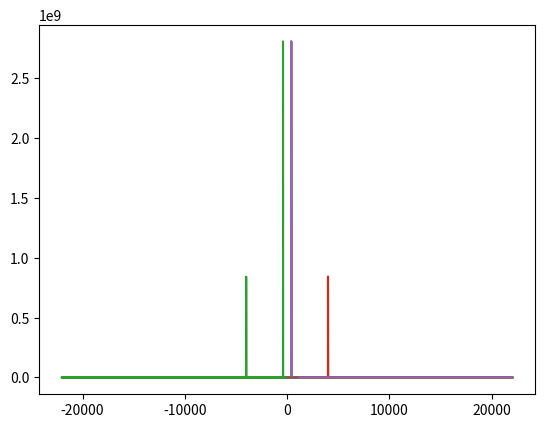

The script that saved this image:
import numpy as np
from matplotlib import pyplot as plt

SAMPLE_RATE = 44100  # Hertz
DURATION = 5  # Seconds


def generate_sine_wave(freq, sample_rate, duration):
    x = np.linspace(0, duration, sample_rate * duration, endpoint=False)
    frequencies = x * freq
    # 2pi because np.sin takes radians
    y = np.sin((2 * np.pi) * frequencies)
    return x, y


# Generate a 2 hertz sine wave that lasts for 5 seconds
x, y = generate_sine_wave(2, SAMPLE_RATE, DURATION)
plt.plot(x, y)
plt.show()

_, nice_tone = generate_sine_wave(400, SAMPLE_RATE, DURATION)
_, noise_tone = generate_sine_wave(4000, SAMPLE_RATE, DURATION)
noise_tone = noise_tone * 0.3

mixed_tone = nice_tone + noise_tone

normalized_tone = np.int16((mixed_tone / mixed_tone.max()) * 32767)

plt.plot(normalized_tone[:1000])
plt.show()

from scipy.io.wavfile import write

# Remember SAMPLE_RATE = 44100 Hz is our playback rate
write("mysinewave.wav", SAMPLE_RATE, normalized_tone)

from scipy.fft import fft, fftfreq

# Number of samples in normalized_tone
N = SAMPLE_RATE * DURATION

yf = fft(normalized_tone)
xf = fftfreq(N, 1 / SAMPLE_RATE)

plt.plot(xf, np.abs(yf))
plt.show()

from scipy.fft import rfft, rfftfreq

# Note the extra 'r' at the front
yf = rfft(normalized_tone)
xf = rfftfreq(N, 1 / SAMPLE_RATE)

plt.plot(xf, np.abs(yf))
plt.show()

# The maximum frequency is half the sample rate
points_per_freq = len(xf) / (SAMPLE_RATE / 2)

# Our target frequency is 4000 Hz
target_idx = int(points_per_freq * 4000)

yf[target_idx - 1: target_idx + 2] = 0

plt.plot(xf, np.abs(yf))
plt.show()

from scipy.fft import irfft

new_sig = irfft(yf)

plt.plot(new_sig[:1000])
plt.show()